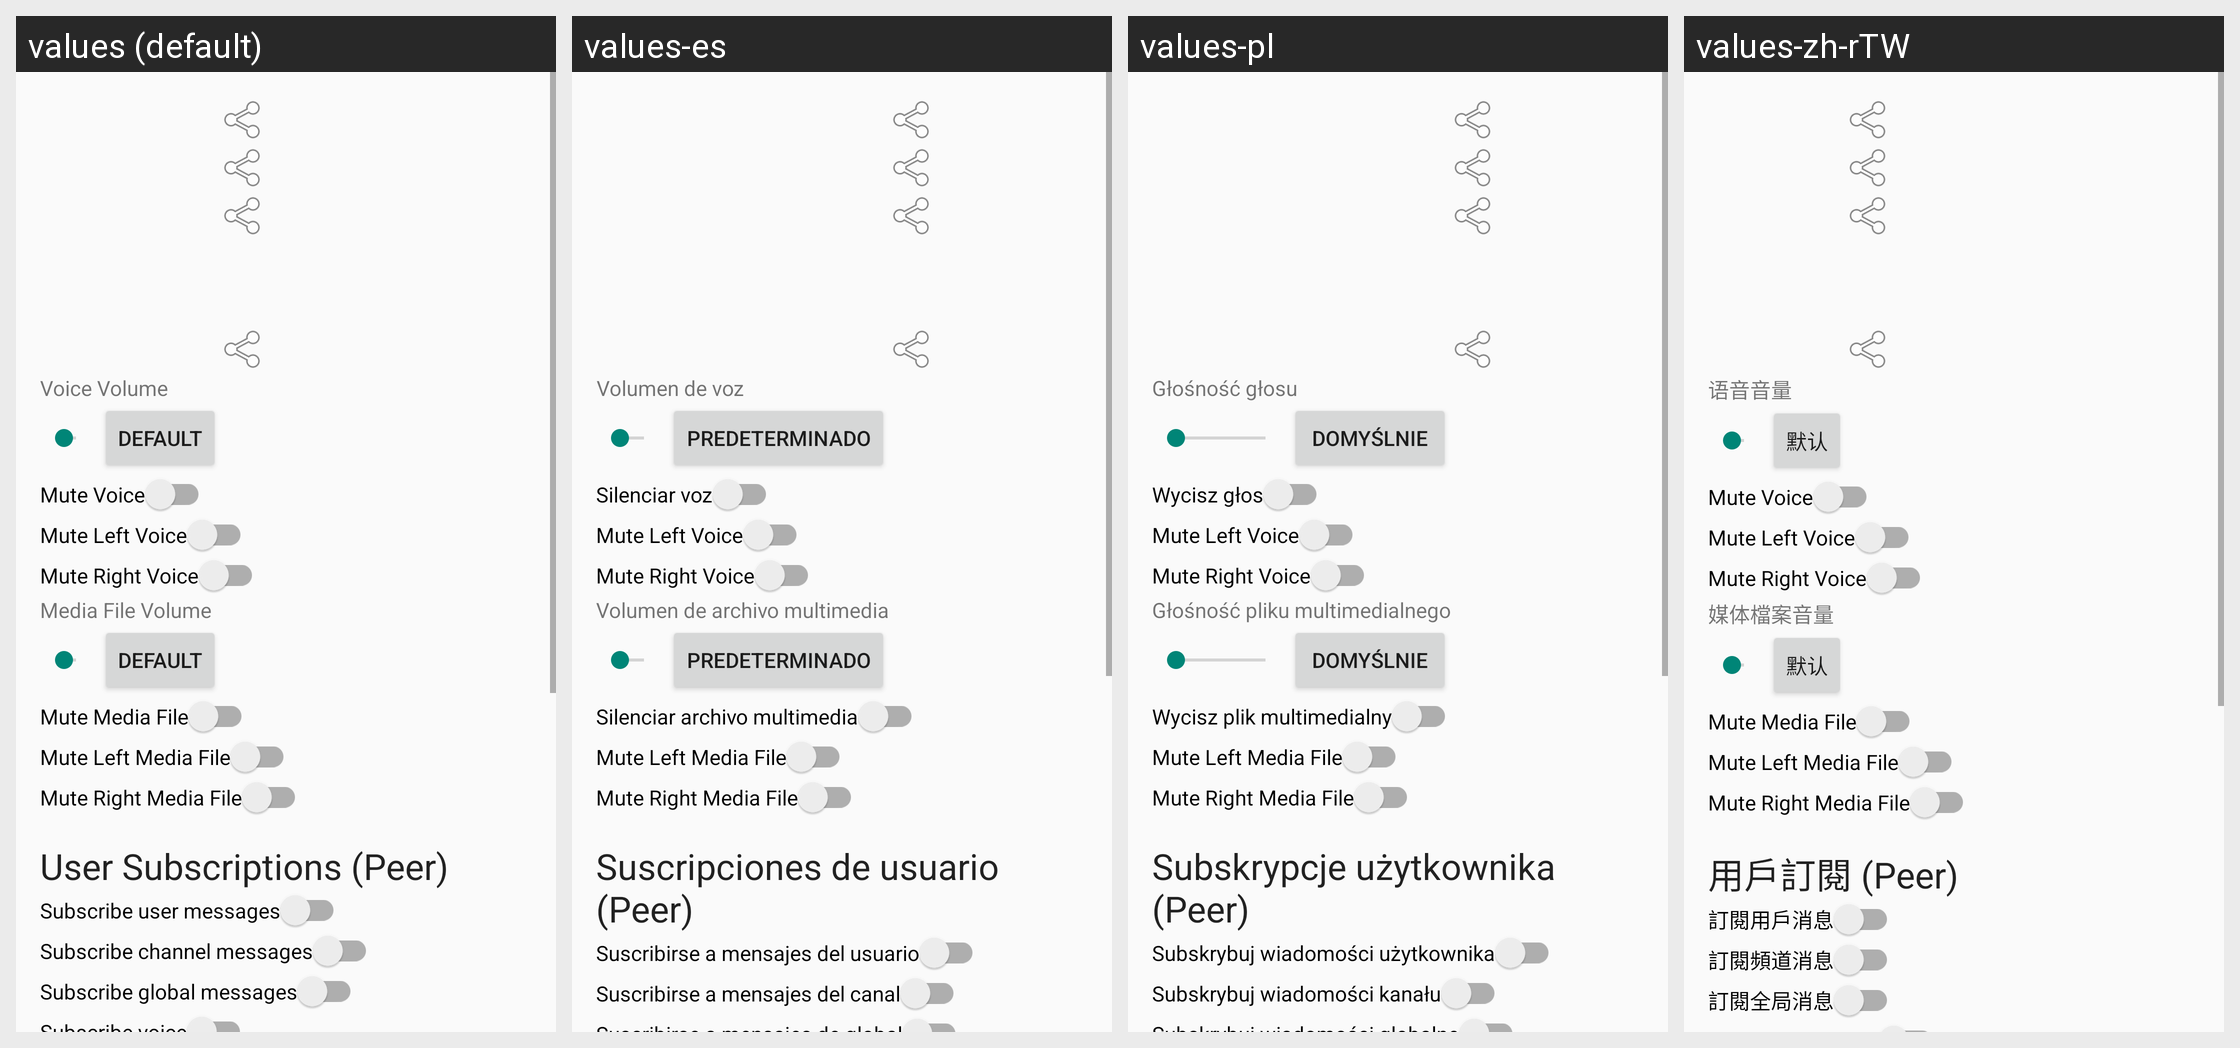

The Android screen above is rendered under several locales of the same app. Produce the string resources it draws, with the default and per-locale values.
Android screen res/layout/activity_user_prop.xml rendered under 4 locales, left to right: values (default), values-es, values-pl, values-zh-rTW. Device: Nexus 5 (rendered at 1080×1920; each locale shown at half size, 540×960, under a caption strip naming it); theme AppTheme.
Other locales in the repository, not shown: values-ar, values-ar-rIQ, values-bg, values-es-rES, values-fa, values-in, values-pt, values-pt-rBR, values-pt-rPT, values-ru, values-zh-rCN.
Strings drawn on this screen, with the default value and each locale's value (text and hints the layout hard-codes, and strings that could not be matched under every locale, appear in the picture but are not listed):

user_prop_title_voice_volume
  values: Voice Volume
  values-es: Volumen de voz
  values-pl: Głośność głosu
  values-zh-rTW: 语音音量

voicevolume
  values: Voice Volume
  values-es: Volumen de voz
  values-pl: Głośność głosu
  values-zh-rTW: 语音音量

default_
  values: Default
  values-es: Predeterminado
  values-pl: Domyślnie
  values-zh-rTW: 默认

user_prop_title_mute_voice
  values: Mute Voice
  values-es: Silenciar voz
  values-pl: Wycisz głos
  values-zh-rTW: Mute Voice

user_prop_title_mute_voice_left
  values: Mute Left Voice
  values-es: Mute Left Voice  [not translated; the default value is used]
  values-pl: Mute Left Voice  [not translated; the default value is used]
  values-zh-rTW: Mute Left Voice  [not translated; the default value is used]

user_prop_title_mute_voice_right
  values: Mute Right Voice
  values-es: Mute Right Voice  [not translated; the default value is used]
  values-pl: Mute Right Voice  [not translated; the default value is used]
  values-zh-rTW: Mute Right Voice  [not translated; the default value is used]

user_prop_title_media_volume
  values: Media File Volume
  values-es: Volumen de archivo multimedia
  values-pl: Głośność pliku multimedialnego
  values-zh-rTW: 媒体檔案音量

user_prop_title_mute_media
  values: Mute Media File
  values-es: Silenciar archivo multimedia
  values-pl: Wycisz plik multimedialny
  values-zh-rTW: Mute Media File

user_prop_title_mute_media_left
  values: Mute Left Media File
  values-es: Mute Left Media File  [not translated; the default value is used]
  values-pl: Mute Left Media File  [not translated; the default value is used]
  values-zh-rTW: Mute Left Media File  [not translated; the default value is used]

user_prop_title_mute_media_right
  values: Mute Right Media File
  values-es: Mute Right Media File  [not translated; the default value is used]
  values-pl: Mute Right Media File  [not translated; the default value is used]
  values-zh-rTW: Mute Right Media File  [not translated; the default value is used]

user_prop_title_peer_subscriptions
  values: User Subscriptions (Peer)
  values-es: Suscripciones de usuario (Peer)
  values-pl: Subskrypcje użytkownika (Peer)
  values-zh-rTW: 用戶訂閱 (Peer)

user_prop_title_subscribe_user_msg
  values: Subscribe user messages
  values-es: Suscribirse a mensajes del usuario
  values-pl: Subskrybuj wiadomości użytkownika
  values-zh-rTW: 訂閱用戶消息

user_prop_title_subscribe_chan_msg
  values: Subscribe channel messages
  values-es: Suscribirse a mensajes del canal
  values-pl: Subskrybuj wiadomości kanału
  values-zh-rTW: 訂閱頻道消息
